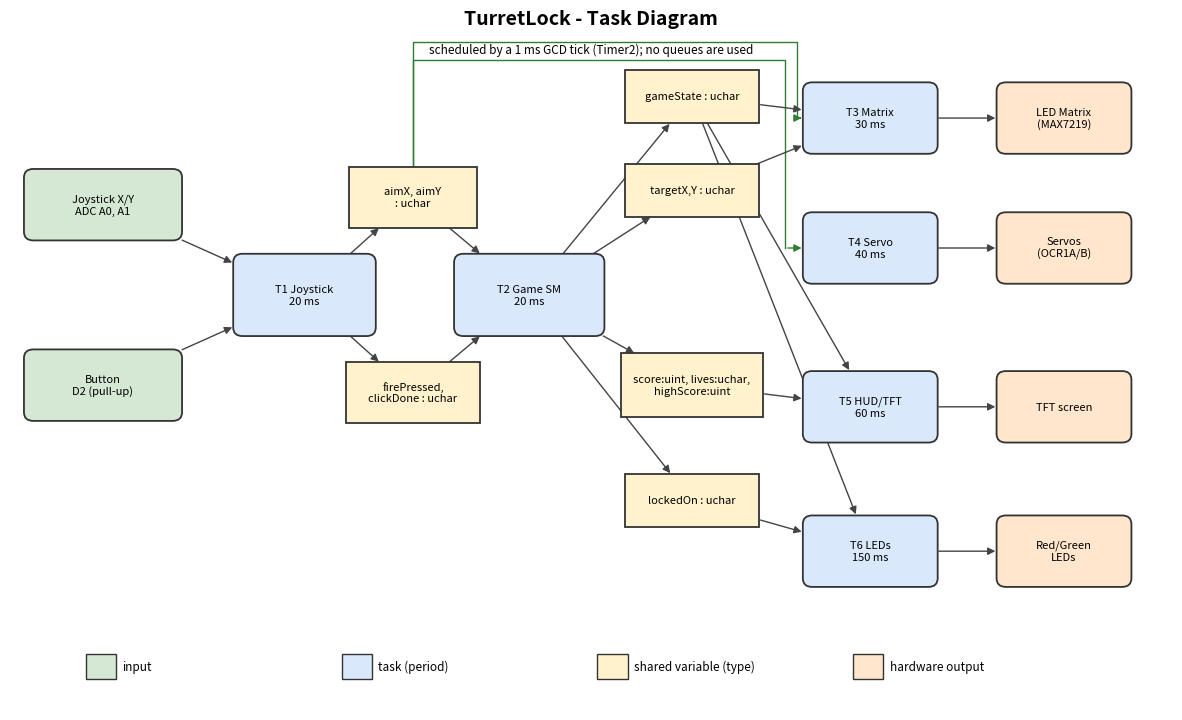

The script that saved this image:
import matplotlib
matplotlib.use('Agg')
import matplotlib.pyplot as plt
from matplotlib.patches import FancyBboxPatch, FancyArrowPatch

fig, ax = plt.subplots(figsize=(15, 9))
ax.set_xlim(0, 15); ax.set_ylim(0, 9.6); ax.axis('off')

boxes = {}
def box(name, cx, cy, w, h, label, color, style="round"):
    boxes[name] = (cx, cy, w, h)
    bs = "round,pad=0.02,rounding_size=0.12" if style == "round" else "square,pad=0.02"
    ax.add_patch(FancyBboxPatch((cx-w/2, cy-h/2), w, h, boxstyle=bs,
                 facecolor=color, edgecolor='#333', lw=1.3, zorder=3))
    ax.text(cx, cy, label, ha='center', va='center', fontsize=8, zorder=4)

def anchor(b, tx, ty):
    cx, cy, w, h = b
    dx, dy = tx-cx, ty-cy
    if dx == 0 and dy == 0:
        return (cx, cy)
    sx = (w/2)/abs(dx) if dx else 1e9
    sy = (h/2)/abs(dy) if dy else 1e9
    s = min(sx, sy)
    return (cx+dx*s, cy+dy*s)

def arrow(a, b, color='#444', waypoints=None):
    ba, bb = boxes[a], boxes[b]
    if waypoints:
        p1 = anchor(ba, waypoints[0][0], waypoints[0][1])
        pts = [p1] + waypoints + [anchor(bb, waypoints[-1][0], waypoints[-1][1])]
        ax.plot([p[0] for p in pts[:-1]], [p[1] for p in pts[:-1]],
                color=color, lw=1.0, zorder=1)
        ax.add_patch(FancyArrowPatch(pts[-2], pts[-1], arrowstyle='-|>',
                     mutation_scale=11, color=color, lw=1.0, zorder=1))
    else:
        p1 = anchor(ba, bb[0], bb[1]); p2 = anchor(bb, ba[0], ba[1])
        ax.add_patch(FancyArrowPatch(p1, p2, arrowstyle='-|>',
                     mutation_scale=11, color=color, lw=1.0, zorder=1))

GREEN='#d5e8d4'; BLUE='#dae8fc'; YELL='#fff2cc'; ORAN='#ffe6cc'

# inputs
box('ADC', 1.2, 7.0, 2.0, 0.95, "Joystick X/Y\nADC A0, A1", GREEN)
box('BTN', 1.2, 4.5, 2.0, 0.95, "Button\nD2 (pull-up)", GREEN)
# tasks (name + period)
box('T1', 3.8, 5.75, 1.8, 1.1, "T1 Joystick\n20 ms", BLUE)
box('T2', 6.7, 5.75, 1.9, 1.1, "T2 Game SM\n20 ms", BLUE)
box('T3', 11.1, 8.2, 1.7, 0.95, "T3 Matrix\n30 ms", BLUE)
box('T4', 11.1, 6.4, 1.7, 0.95, "T4 Servo\n40 ms", BLUE)
box('T5', 11.1, 4.2, 1.7, 0.95, "T5 HUD/TFT\n60 ms", BLUE)
box('T6', 11.1, 2.2, 1.7, 0.95, "T6 LEDs\n150 ms", BLUE)
# shared variables (name : type)
box('VAIM', 5.2, 7.1, 1.6, 0.8, "aimX, aimY\n: uchar", YELL, "square")
box('VBTN', 5.2, 4.4, 1.7, 0.8, "firePressed,\nclickDone : uchar", YELL, "square")
box('VSTATE', 8.8, 8.5, 1.7, 0.7, "gameState : uchar", YELL, "square")
box('VTGT', 8.8, 7.2, 1.7, 0.7, "targetX,Y : uchar", YELL, "square")
box('VSCORE', 8.8, 4.5, 1.8, 0.85, "score:uint, lives:uchar,\nhighScore:uint", YELL, "square")
box('VLOCK', 8.8, 2.9, 1.7, 0.7, "lockedOn : uchar", YELL, "square")
# outputs
box('OMAT', 13.6, 8.2, 1.7, 0.95, "LED Matrix\n(MAX7219)", ORAN)
box('OSRV', 13.6, 6.4, 1.7, 0.95, "Servos\n(OCR1A/B)", ORAN)
box('OTFT', 13.6, 4.2, 1.7, 0.95, "TFT screen", ORAN)
box('OLED', 13.6, 2.2, 1.7, 0.95, "Red/Green\nLEDs", ORAN)

# edges: inputs -> T1
arrow('ADC', 'T1'); arrow('BTN', 'T1')
# T1 writes shared vars
arrow('T1', 'VAIM'); arrow('T1', 'VBTN')
# reads of aim/button by Game
arrow('VAIM', 'T2'); arrow('VBTN', 'T2')
# aim also read by Matrix and Servo (routed cleanly over the top)
arrow('VAIM', 'T4', color='#2e7d32', waypoints=[(5.2, 9.0), (10.0, 9.0), (10.0, 6.4)])
arrow('VAIM', 'T3', color='#2e7d32', waypoints=[(5.2, 9.25), (10.15, 9.25), (10.15, 8.2)])
# T2 writes shared vars
arrow('T2', 'VSTATE'); arrow('T2', 'VTGT'); arrow('T2', 'VSCORE'); arrow('T2', 'VLOCK')
# reads by output tasks
arrow('VSTATE', 'T3'); arrow('VSTATE', 'T5'); arrow('VSTATE', 'T6')
arrow('VTGT', 'T3'); arrow('VSCORE', 'T5'); arrow('VLOCK', 'T6')
# tasks -> hardware outputs
arrow('T3', 'OMAT'); arrow('T4', 'OSRV'); arrow('T5', 'OTFT'); arrow('T6', 'OLED')

ax.text(7.5, 9.5, "TurretLock - Task Diagram", ha='center', fontsize=14, fontweight='bold')
ax.text(7.5, 9.1, "scheduled by a 1 ms GCD tick (Timer2); no queues are used",
        ha='center', fontsize=8.5, style='italic')
# legend
for i, (c, t) in enumerate([(GREEN,'input'), (BLUE,'task (period)'),
                            (YELL,'shared variable (type)'), (ORAN,'hardware output')]):
    ax.add_patch(FancyBboxPatch((1.0 + i*3.3, 0.45), 0.35, 0.3, boxstyle="square,pad=0.02",
                 facecolor=c, edgecolor='#333', lw=1))
    ax.text(1.45 + i*3.3, 0.6, t, ha='left', va='center', fontsize=8.5)

plt.savefig('task_diagram.png', dpi=150, bbox_inches='tight')
print('wrote task_diagram.png')
